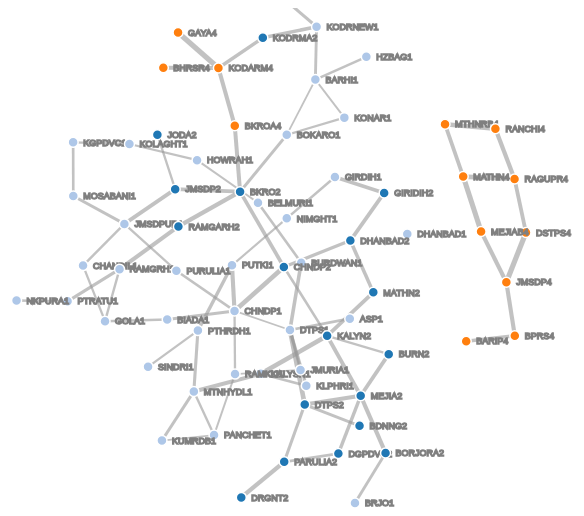
D3 v3 page, settled after 360 driven frames (6 s of simulated time); the page loaded 1 data file(s).



var width = 960,
    height = 500;

var color = d3.scale.category20();

var force = d3.layout.force()
    .charge(-120)
    .linkDistance(50)
    .size([width, height]);

var svg = d3.select("body").append("svg")
    .attr("width", width)
    .attr("height", height);

var nodeMap = {};

d3.json("data.json", function(error, graph) {
    graph.nodes.forEach(function(d) { nodeMap[d.bnum] = d; });
    graph.links.forEach(function(l) {
    l.source = nodeMap[l.from];
    l.target = nodeMap[l.to];
    })
  force
      .nodes(graph.nodes)
      .links(graph.links)
      .start();

  var link = svg.selectAll(".link")
      .data(graph.links)
    .enter().append("line")
      .attr("class", "link")
      .style("stroke-width", function(d) { return Math.pow(d.flow,1/4); });

  var node = svg.selectAll(".node")
      .data(graph.nodes)
      .enter().append("g")
      .attr("class", "node")
      .call(force.drag);

    node.append("circle")
      .attr("r", 5)
      .style("fill", function(d) { if(d.base>=33.0) {return color(d.base); }
                                  else {return color(1);}
                                 })
  node.append("text")
      .attr("dx", 10)
      .attr("dy", ".35em")
      .text(function(d) { return d.name; })
      .style("stroke", "gray");

  force.on("tick", function() {
    link.attr("x1", function(d) { return d.source.x; })
        .attr("y1", function(d) { return d.source.y; })
        .attr("x2", function(d) { return d.target.x; })
        .attr("y2", function(d) { return d.target.y; });

    d3.selectAll("circle")
        .attr("cx", function(d) { return d.x; })
        .attr("cy", function(d) { return d.y; });
      
    d3.selectAll("text")
        .attr("x", function(d) { return d.x; })
        .attr("y", function(d) { return d.y; });
 
  });
});



### data: data.json
{
 "nodes": [
  {
   "base": 220.0,
   "name": "BDNNG2",
   "bnum": 41206
  },
  {
   "base": 220.0,
   "name": "JODA2",
   "bnum": 42212
  },
  {
   "base": 132.0,
   "name": "BOKARO1",
   "bnum": 44100
  },
  {
   "base": 132.0,
   "name": "MOSABANI1",
   "bnum": 44101
  },
  {
   "base": 132.0,
   "name": "BURDWAN1",
   "bnum": 44102
  },
  {
   "base": 132.0,
   "name": "BELMURI1",
   "bnum": 44103
  },
  {
   "base": 132.0,
   "name": "HOWRAH1",
   "bnum": 44104
  },
  {
   "base": 132.0,
   "name": "KGPDVC1",
   "bnum": 44105
  },
  "... 60 more items"
 ],
 "links": [
  {
   "flowdir": -46.44,
   "to": 44203,
   "nckts": 2,
   "from": 41206,
   "flow": 78
  },
  {
   "flowdir": 24.16,
   "to": 44210,
   "nckts": 1,
   "from": 42212,
   "flow": 29
  },
  {
   "flowdir": 3.4,
   "to": 44110,
   "nckts": 1,
   "from": 44100,
   "flow": 11
  },
  {
   "flowdir": 21.61,
   "to": 44135,
   "nckts": 1,
   "from": 44100,
   "flow": 26
  },
  {
   "flowdir": 47.84,
   "to": 44105,
   "nckts": 2,
   "from": 44101,
   "flow": 49
  },
  {
   "flowdir": -72.24,
   "to": 44108,
   "nckts": 2,
   "from": 44101,
   "flow": 73
  },
  {
   "flowdir": 44.82,
   "to": 44103,
   "nckts": 2,
   "from": 44102,
   "flow": 46
  },
  {
   "flowdir": -168.5,
   "to": 44109,
   "nckts": 2,
   "from": 44102,
   "flow": 169
  },
  "... 76 more items"
 ]
}